Photos from the image-classification dataset "data" in the GitHub repository d-kudin/image-classifier-learning. Its 5 classes are: Albizia julibrissin, flowering cherry, Koelreuteria paniculata, Lagerstroemia indica, Magnolia liliflora.

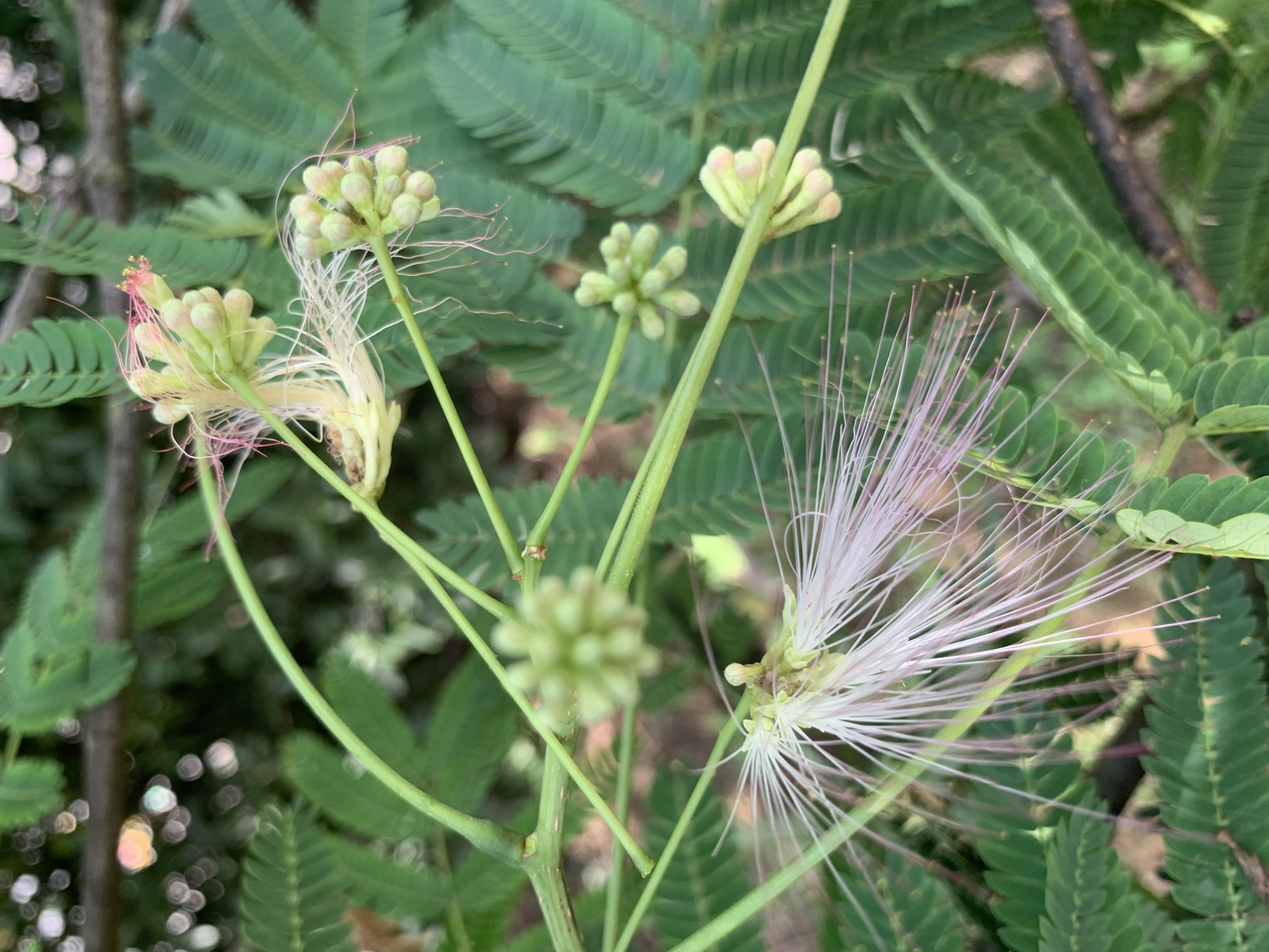
Label: Albizia julibrissin

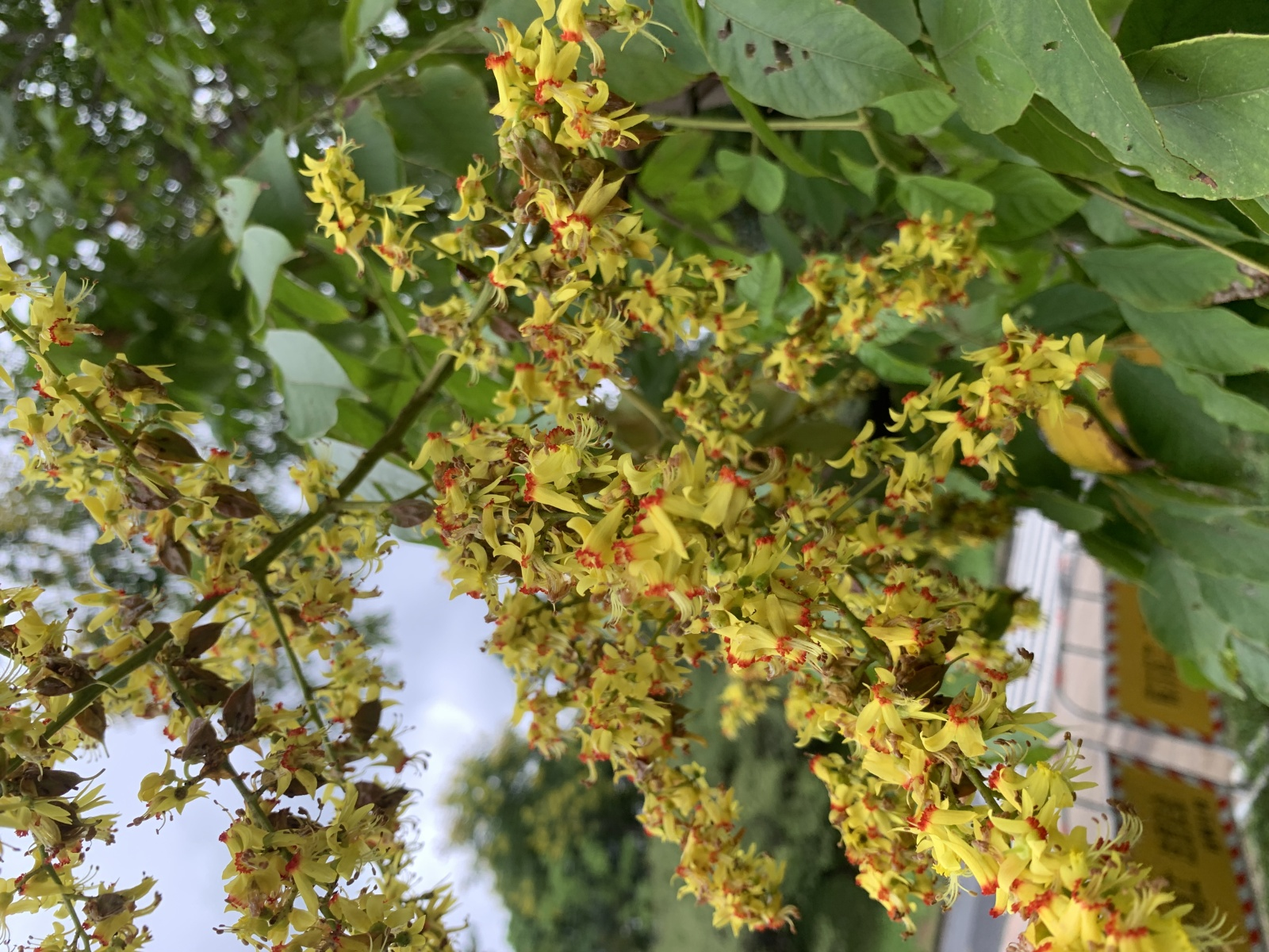
Label: Koelreuteria paniculata

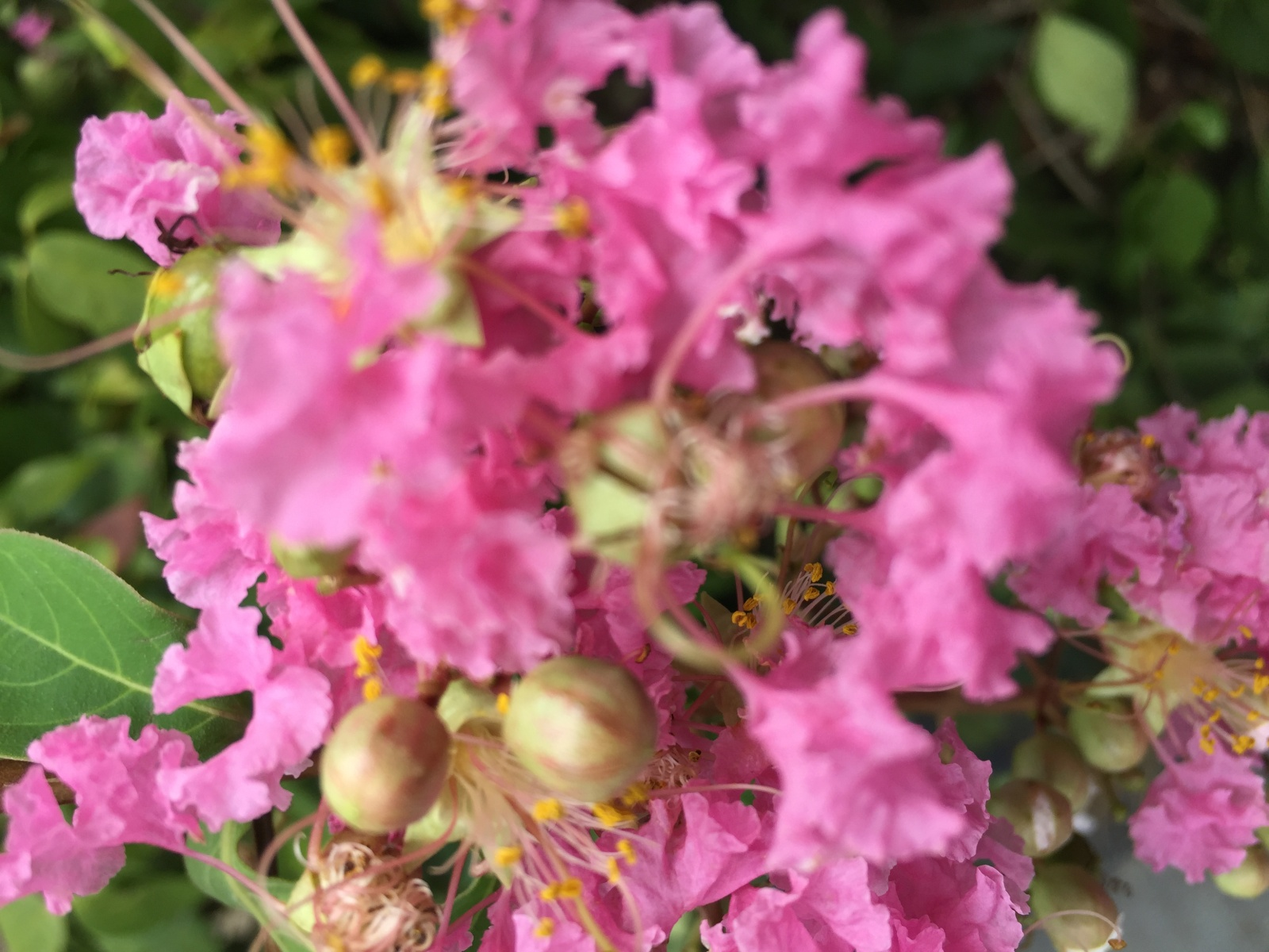
Label: Lagerstroemia indica

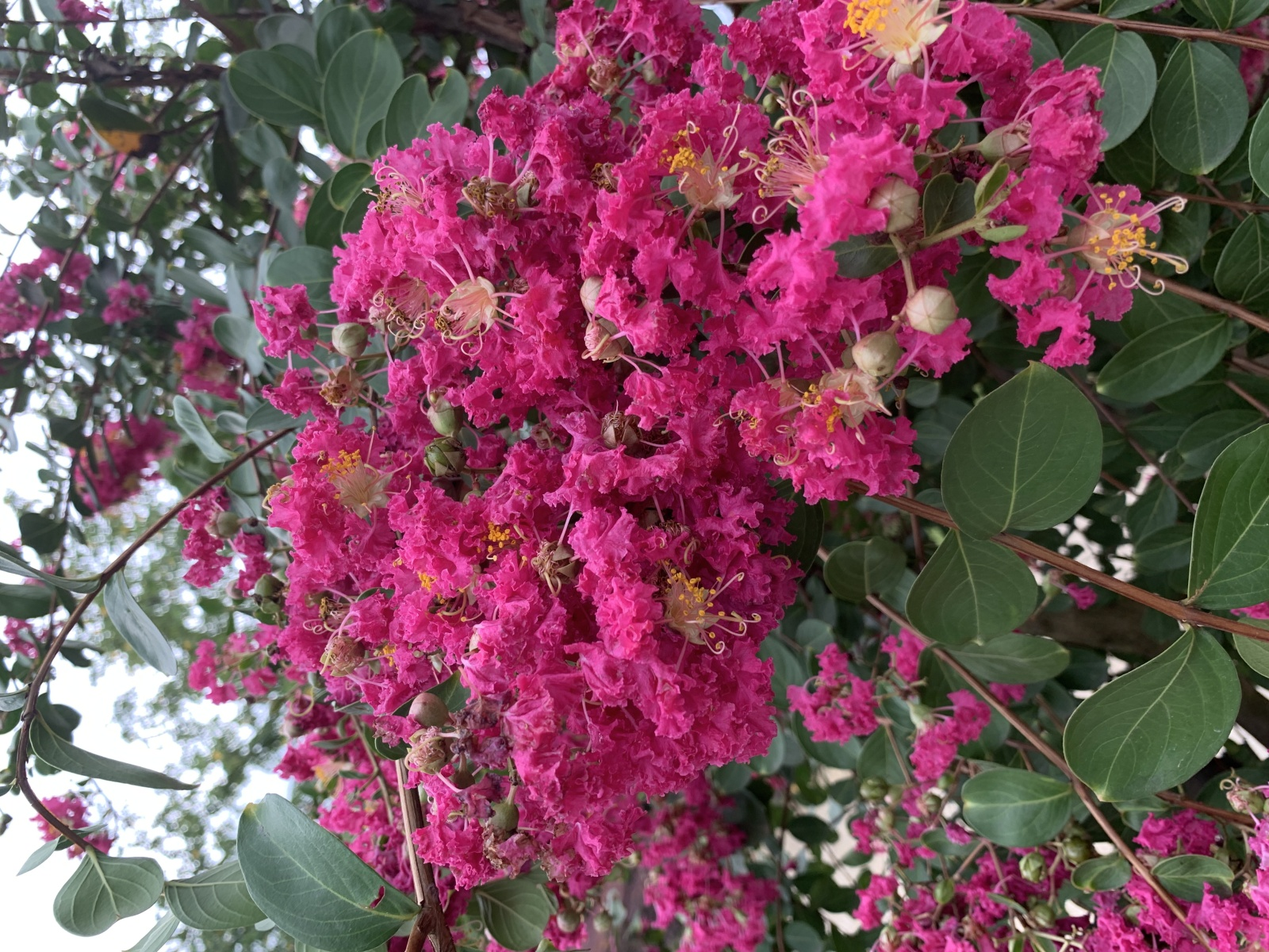
Label: Lagerstroemia indica

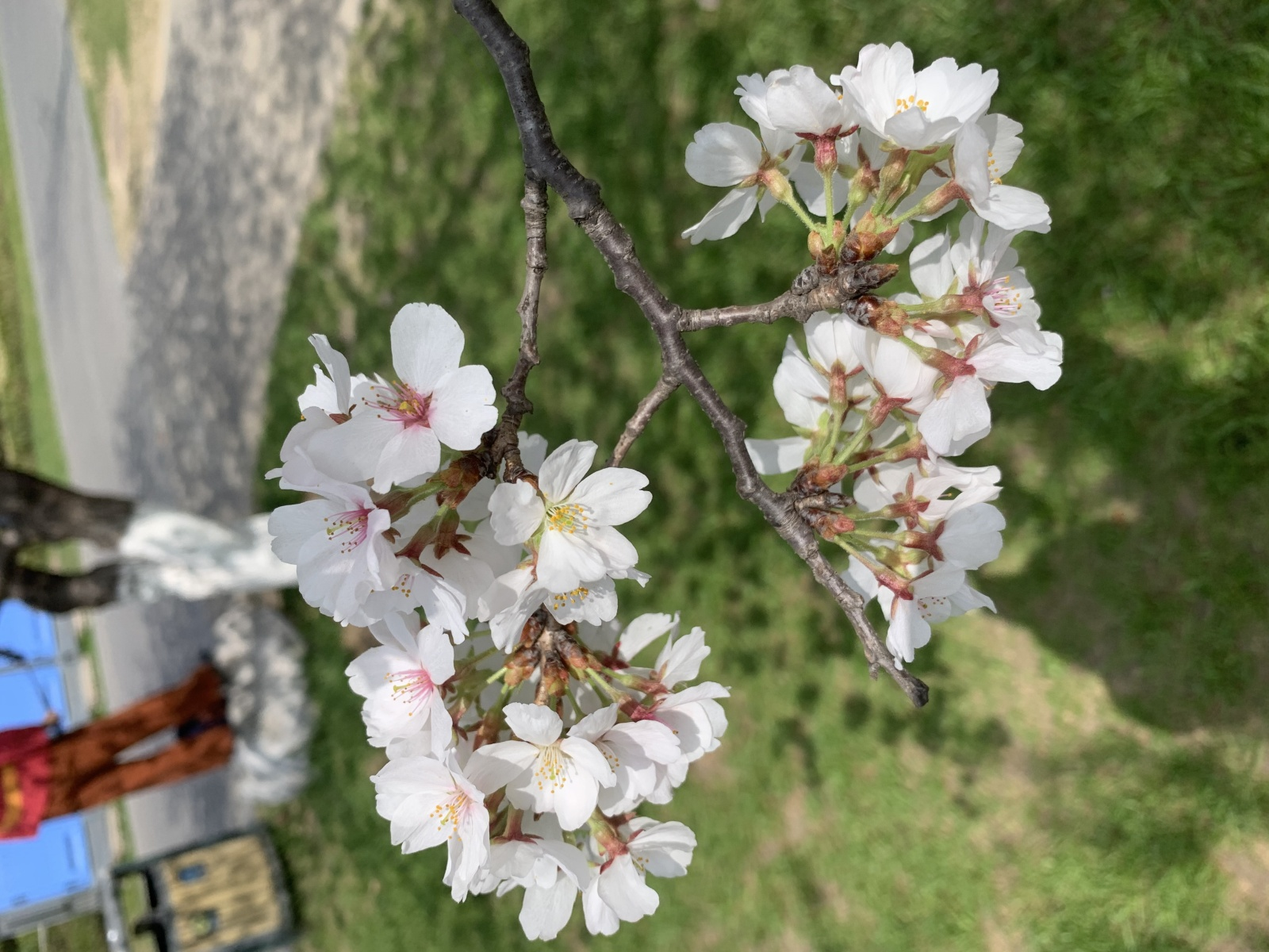
Label: flowering cherry

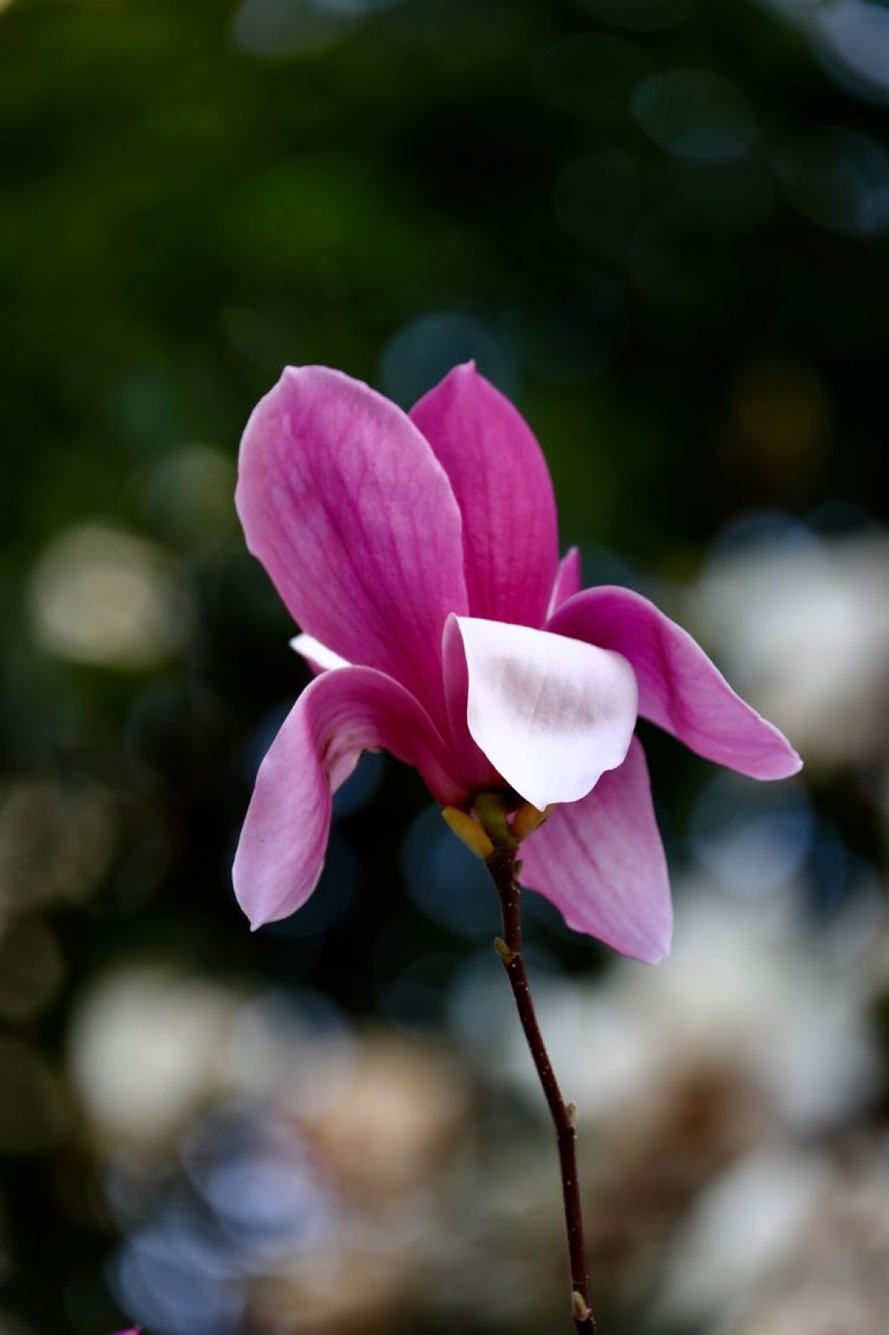
Label: Magnolia liliflora
